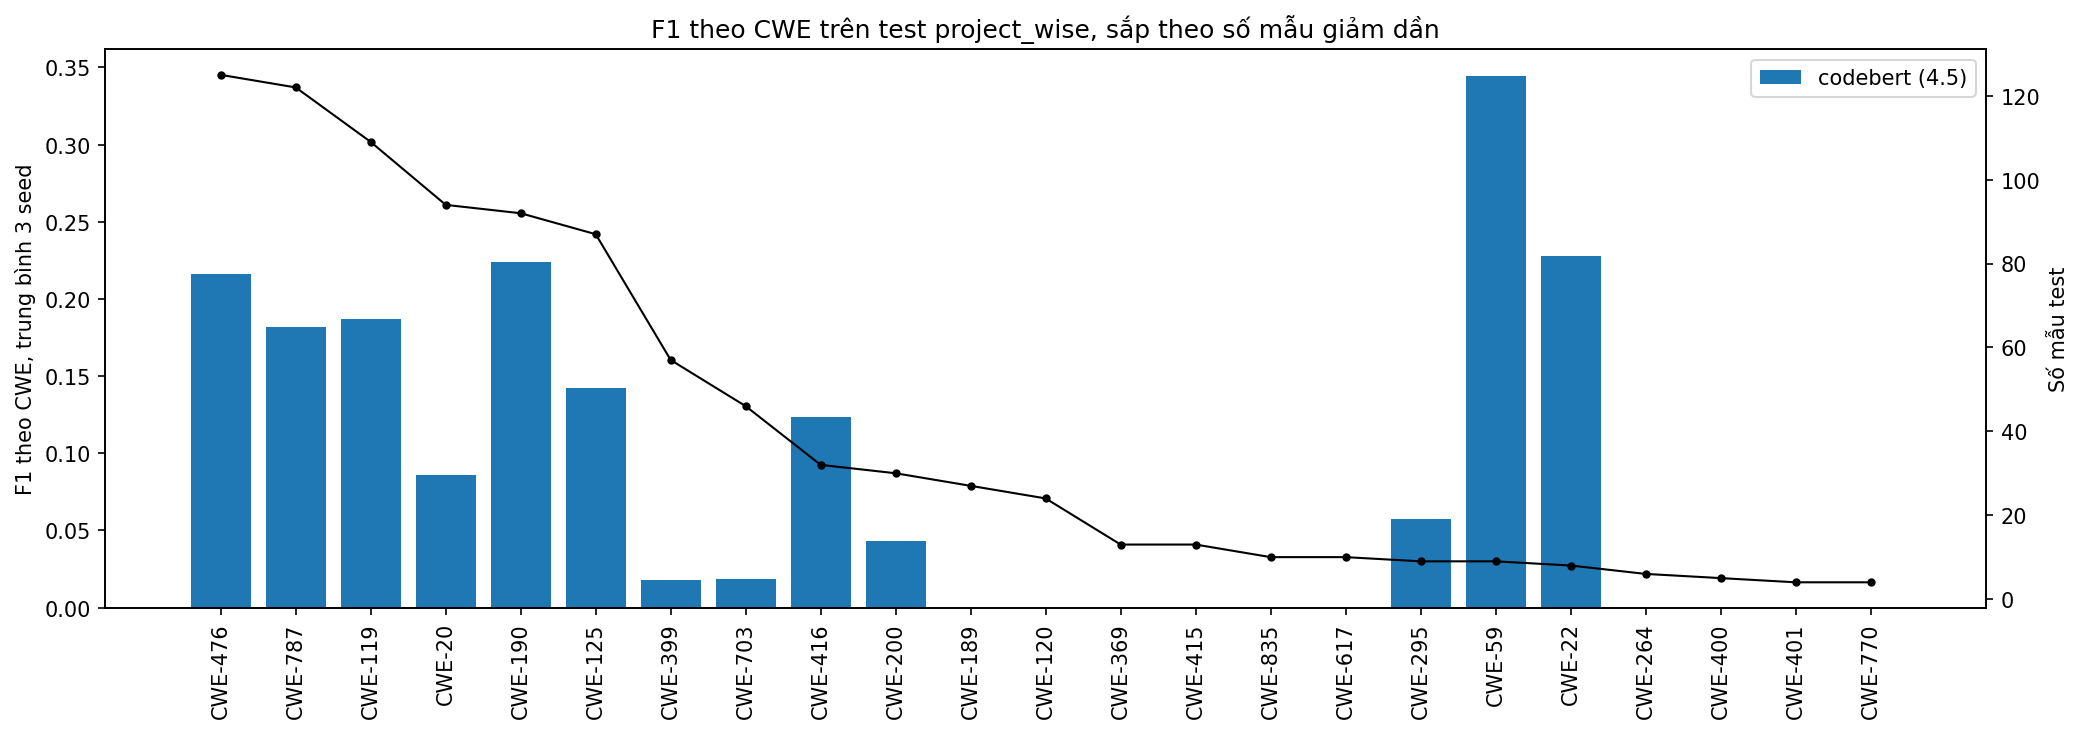

Values plotted in this chart, from the file beside it:
run, cwe, f1, support, nhóm
codebert, CWE-119, 0.1871, 109, đầu (≥50)
codebert, CWE-120, 0.0, 24, giữa (16-49)
codebert, CWE-125, 0.1422, 87, đầu (≥50)
codebert, CWE-189, 0.0, 27, giữa (16-49)
codebert, CWE-190, 0.2239, 92, đầu (≥50)
codebert, CWE-20, 0.08626, 94, đầu (≥50)
codebert, CWE-200, 0.04318, 30, giữa (16-49)
codebert, CWE-22, 0.2278, 8, đuôi (≤15)
codebert, CWE-264, 0.0, 6, đuôi (≤15)
codebert, CWE-295, 0.05724, 9, đuôi (≤15)
codebert, CWE-369, 0.0, 13, đuôi (≤15)
codebert, CWE-399, 0.01778, 57, đầu (≥50)
codebert, CWE-400, 0.0, 5, đuôi (≤15)
codebert, CWE-401, 0.0, 4, đuôi (≤15)
codebert, CWE-415, 0.0, 13, đuôi (≤15)
codebert, CWE-416, 0.1235, 32, giữa (16-49)
codebert, CWE-476, 0.2163, 125, đầu (≥50)
codebert, CWE-59, 0.3444, 9, đuôi (≤15)
codebert, CWE-617, 0.0, 10, đuôi (≤15)
codebert, CWE-703, 0.01826, 46, giữa (16-49)
codebert, CWE-770, 0.0, 4, đuôi (≤15)
codebert, CWE-787, 0.1817, 122, đầu (≥50)
codebert, CWE-835, 0.0, 10, đuôi (≤15)
